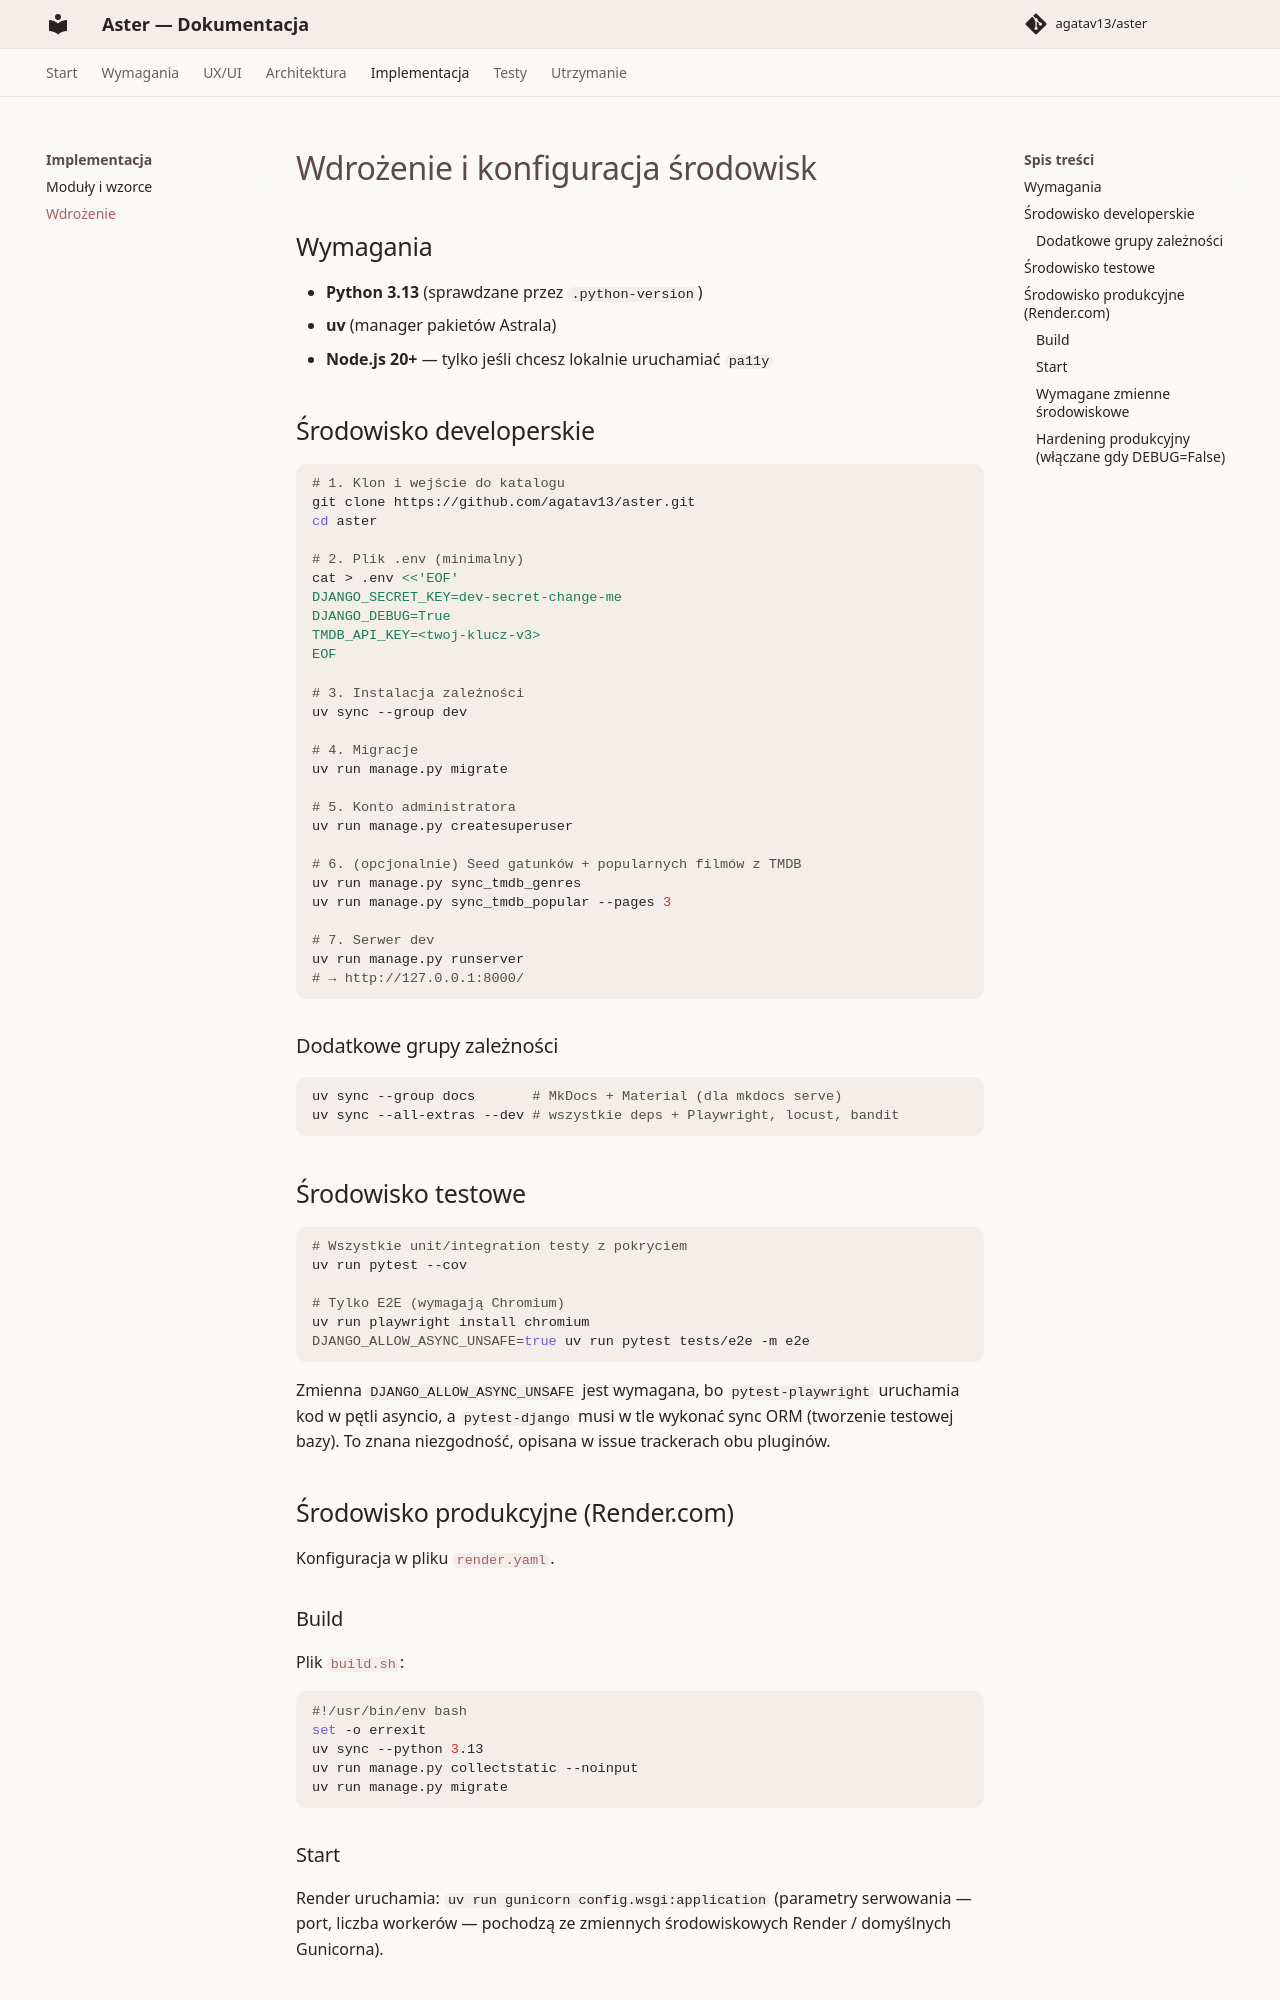

repository: agatav13/aster · page: implementation/deployment/index.html · generator: mkdocs

# Wdrożenie i konfiguracja środowisk

## Wymagania

- **Python 3.13** (sprawdzane przez `.python-version`)
- **uv** (manager pakietów Astrala)
- **Node.js 20+** — tylko jeśli chcesz lokalnie uruchamiać `pa11y`

## Środowisko developerskie

```bash
# 1. Klon i wejście do katalogu
git clone https://github.com/agatav13/aster.git
cd aster

# 2. Plik .env (minimalny)
cat > .env <<'EOF'
DJANGO_SECRET_KEY=dev-secret-change-me
DJANGO_DEBUG=True
TMDB_API_KEY=<twoj-klucz-v3>
EOF

# 3. Instalacja zależności
uv sync --group dev

# 4. Migracje
uv run manage.py migrate

# 5. Konto administratora
uv run manage.py createsuperuser

# 6. (opcjonalnie) Seed gatunków + popularnych filmów z TMDB
uv run manage.py sync_tmdb_genres
uv run manage.py sync_tmdb_popular --pages 3

# 7. Serwer dev
uv run manage.py runserver
# → http://127.0.0.1:8000/
```

### Dodatkowe grupy zależności

```bash
uv sync --group docs       # MkDocs + Material (dla mkdocs serve)
uv sync --all-extras --dev # wszystkie deps + Playwright, locust, bandit
```

## Środowisko testowe

```bash
# Wszystkie unit/integration testy z pokryciem
uv run pytest --cov

# Tylko E2E (wymagają Chromium)
uv run playwright install chromium
DJANGO_ALLOW_ASYNC_UNSAFE=true uv run pytest tests/e2e -m e2e
```

Zmienna `DJANGO_ALLOW_ASYNC_UNSAFE` jest wymagana, bo `pytest-playwright`
uruchamia kod w pętli asyncio, a `pytest-django` musi w tle wykonać
sync ORM (tworzenie testowej bazy). To znana niezgodność, opisana w
issue trackerach obu pluginów.

## Środowisko produkcyjne (Render.com)

Konfiguracja w pliku [`render.yaml`](https://github.com/agatav13/aster/blob/main/render.yaml).

### Build

Plik [`build.sh`](https://github.com/agatav13/aster/blob/main/build.sh):

```bash
#!/usr/bin/env bash
set -o errexit
uv sync --python 3.13
uv run manage.py collectstatic --noinput
uv run manage.py migrate
```

### Start

Render uruchamia: `uv run gunicorn config.wsgi:application` (parametry serwowania — port, liczba workerów — pochodzą ze zmiennych środowiskowych Render / domyślnych Gunicorna).
